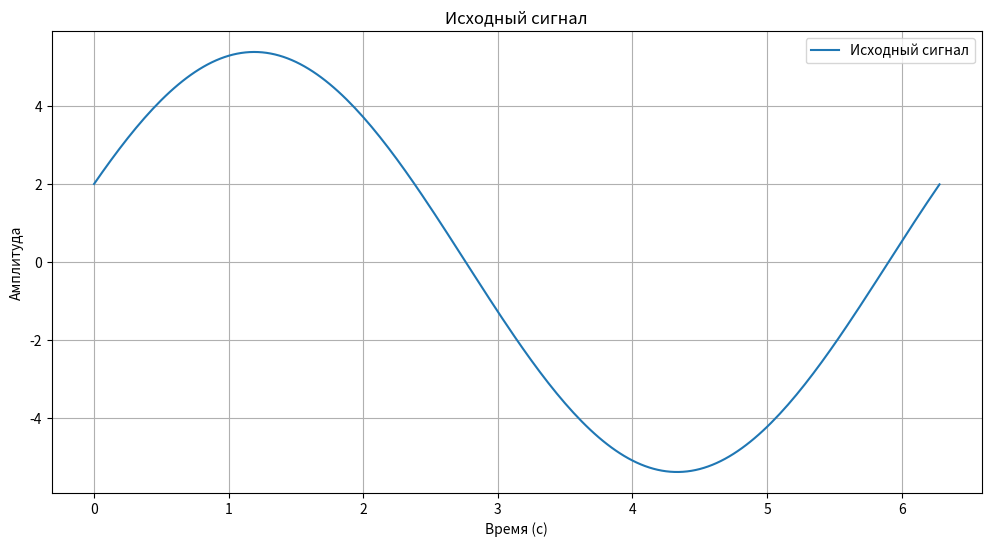
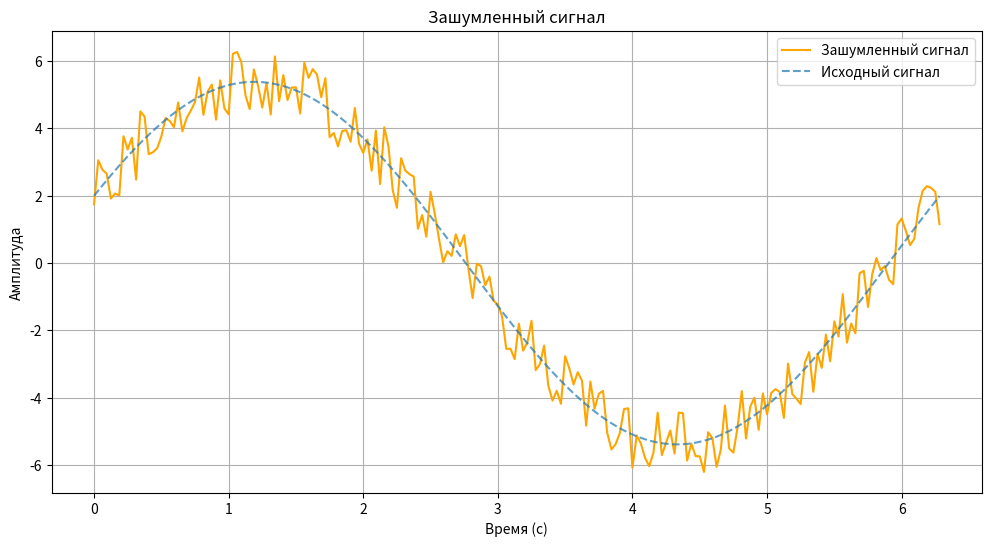
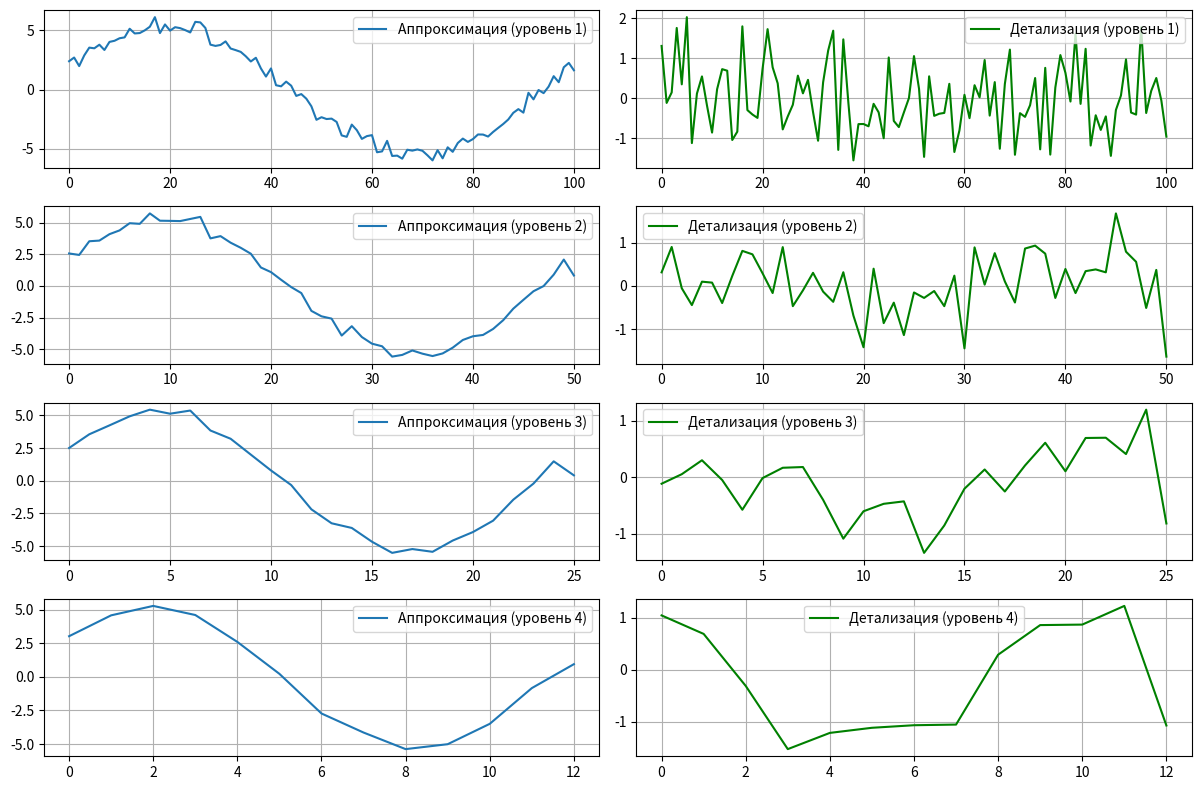
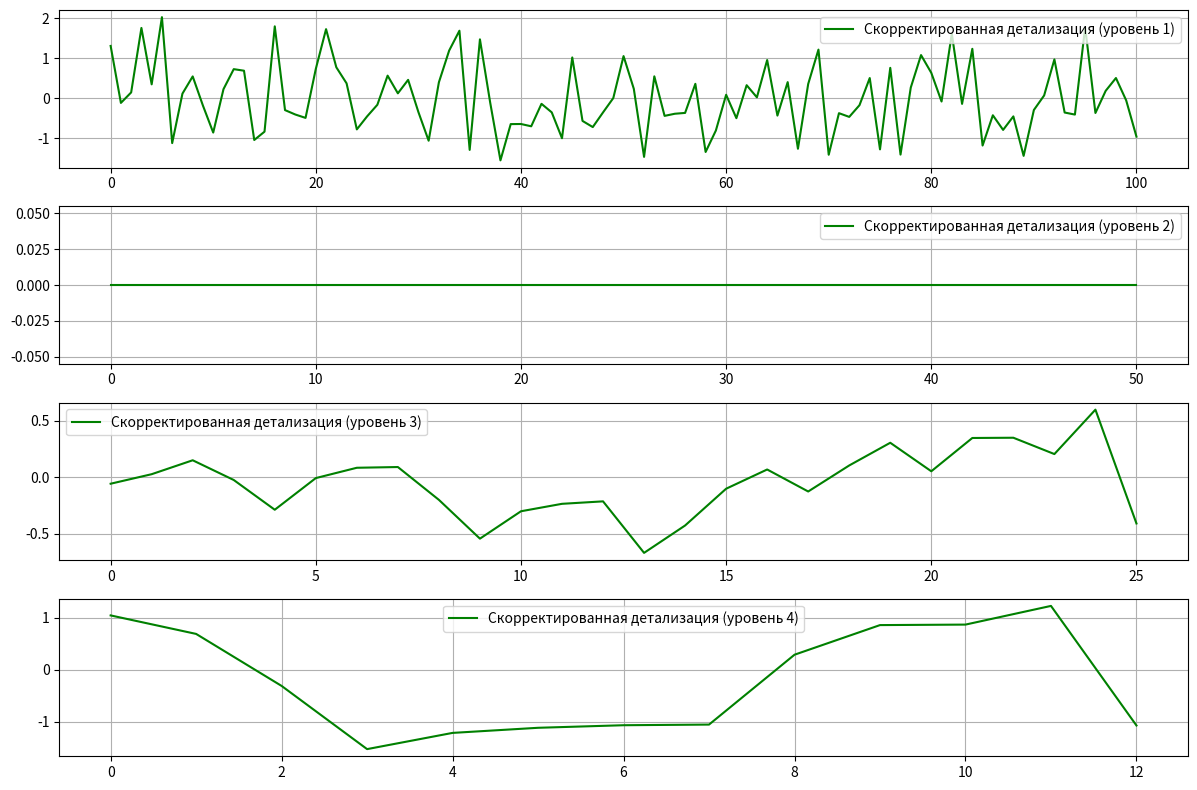
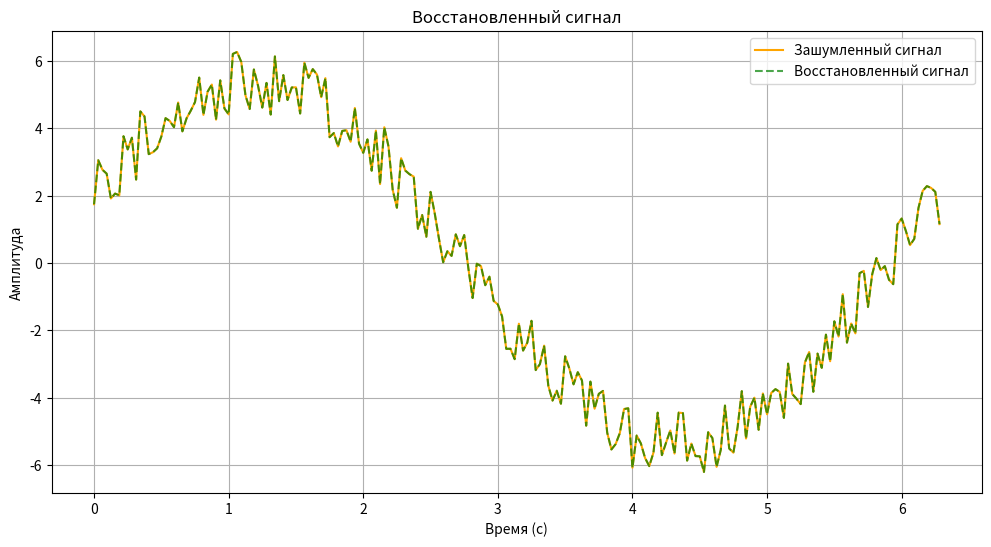
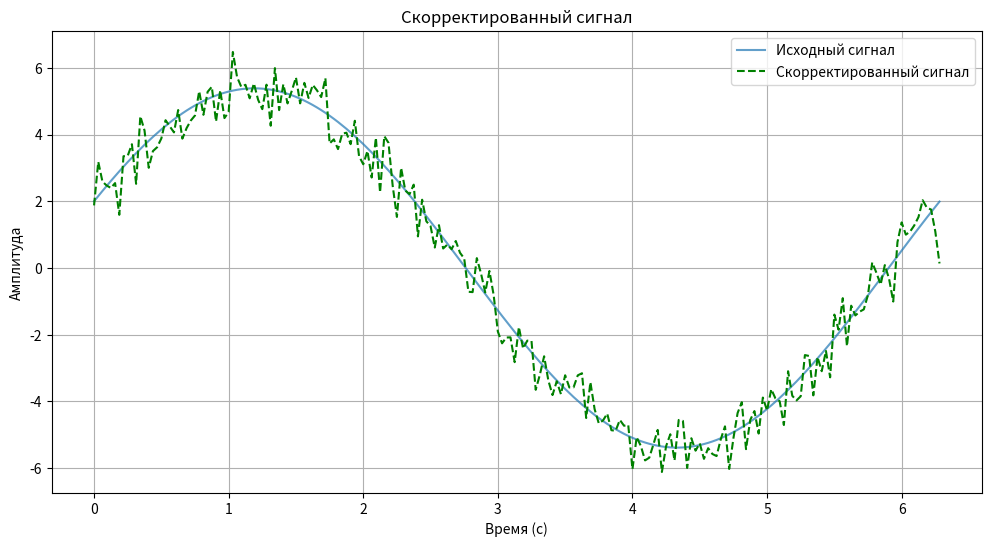

These figures' Python source, in order:
import numpy as np
import matplotlib.pyplot as plt

# Функция для дополнения сигнала до четной длины
def pad_to_even(signal):
    if len(signal) % 2 != 0:
        # Дополняем сигнал нулем, чтобы длина стала четной
        signal = np.append(signal, 0)
    return signal

# Лифтинг-схема: прямое преобразование
def lifting_dwt(signal):
    # Убедимся, что длина сигнала четная
    signal = pad_to_even(signal)

    # Разделение сигнала на четные и нечетные элементы
    even = signal[::2]
    odd = signal[1::2]

    # Этап предсказания (predict): вычисляем детализирующие коэффициенты
    detail = odd - even

    # Этап обновления (update): вычисляем аппроксимирующие коэффициенты
    approx = even + detail / 2

    return approx, detail

# Лифтинг-схема: обратное преобразование
def lifting_idwt(approx, detail):
    # Проверяем длины массивов и обрезаем более длинный массив до размера короткого
    min_length = min(len(approx), len(detail))
    approx = approx[:min_length]
    detail = detail[:min_length]

    # Этап восстановления обновления (inverse update)
    even = approx - detail / 2

    # Этап восстановления предсказания (inverse predict)
    odd = detail + even

    # Сборка сигнала из четных и нечетных элементов
    reconstructed = np.zeros(len(approx) + len(detail))
    reconstructed[::2] = even
    reconstructed[1::2] = odd

    return reconstructed

# Применение операций к детализирующим коэффициентам
def apply_operations(details, operations):
    corrected_details = details.copy()

    for level, (operation, param) in operations.items():
        if operation == "none":
            pass
        elif operation == "zero":
            corrected_details[level] = np.zeros_like(details[level])
        elif operation == "scale":
            corrected_details[level] = details[level] * param
        elif operation == "add":
            corrected_details[level] = details[level] + param
        else:
            raise ValueError(f"Неизвестная операция: {operation}")

    return corrected_details

# Генерация сигнала
sr = 32
ts = 1.0 / sr
t = np.arange(0, 2 * np.pi, ts)

signal = 5 * np.sin(t) + 2 * np.cos(t)

# Визуализация исходного сигнала
plt.figure(figsize=(12, 6))
plt.plot(t, signal, label="Исходный сигнал")
plt.title("Исходный сигнал")
plt.xlabel("Время (с)")
plt.ylabel("Амплитуда")
plt.legend()
plt.grid()
plt.show()

# Генерация шума
np.random.seed(42)
noise = 2 * np.random.rand(len(signal)) - 1  # [-1, 1]

# Зашумленный сигнал
noisy_signal = signal + noise

# Визуализация зашумленного сигнала
plt.figure(figsize=(12, 6))
plt.plot(t, noisy_signal, label="Зашумленный сигнал", color="orange")
plt.plot(t, signal, label="Исходный сигнал", linestyle="--", alpha=0.7)
plt.title("Зашумленный сигнал")
plt.xlabel("Время (с)")
plt.ylabel("Амплитуда")
plt.legend()
plt.grid()
plt.show()

# Разложение на L уровней с использованием лифтинг-схемы
L = 4
coeffs = [noisy_signal]  # Список для хранения коэффициентов
approximations = []
details = []

for level in range(L):
    approx, detail = lifting_dwt(coeffs[-1])
    approximations.append(approx)
    details.append(detail)
    coeffs.append(approx)

operations_good = {
    0: ("scale", 0.2),
    1: ("scale", 0.5),
    2: ("none", None),
    3: ("none", None),
}

operations_var = {
    1: ("zero", None),
    2: ("scale", 0.5),
}

corrected_details = apply_operations(details, operations_var)

# Визуализация аппроксимаций и детализирующих коэффициентов
plt.figure(figsize=(12, 8))
for i in range(L):
    plt.subplot(L, 2, 2 * i + 1)
    plt.plot(approximations[i], label=f"Аппроксимация (уровень {i+1})")
    plt.legend()
    plt.grid()

    plt.subplot(L, 2, 2 * i + 2)
    plt.plot(details[i], label=f"Детализация (уровень {i+1})", color="green")
    plt.legend()
    plt.grid()

plt.tight_layout()
plt.show()

plt.figure(figsize=(12, 8))
for i in range(L):
    plt.subplot(L, 1, 1 * i + 1)
    plt.plot(corrected_details[i], label=f"Скорректированная детализация (уровень {i+1})", color="green")
    plt.legend()
    plt.grid()

plt.tight_layout()
plt.show()

# Восстановление сигнала
reconstructed_signal = approximations[-1]
for i in reversed(range(L)):
    reconstructed_signal = lifting_idwt(reconstructed_signal, details[i])

# Визуализация восстановленного сигнала
plt.figure(figsize=(12, 6))
plt.plot(t, noisy_signal, label="Зашумленный сигнал", color="orange")
plt.plot(t[:len(reconstructed_signal)], reconstructed_signal, label="Восстановленный сигнал", linestyle="--", color="green", alpha=0.7)
plt.title("Восстановленный сигнал")
plt.xlabel("Время (с)")
plt.ylabel("Амплитуда")
plt.legend()
plt.grid()
plt.show()

# Восстановление скорректированного сигнала
corrected_signal = approximations[-1]
for i in reversed(range(L)):
    corrected_signal = lifting_idwt(corrected_signal, corrected_details[i])

# Визуализация скорректированного сигнала
plt.figure(figsize=(12, 6))
plt.title("Скорректированный сигнал")
plt.xlabel("Время (с)")
plt.ylabel("Амплитуда")
plt.grid()

plt.plot(t[:len(signal)], signal, label="Исходный сигнал", alpha=0.7)
plt.plot(t[:len(corrected_signal)], corrected_signal, label="Скорректированный сигнал", linestyle="--", color="green")
plt.legend()
plt.show()
